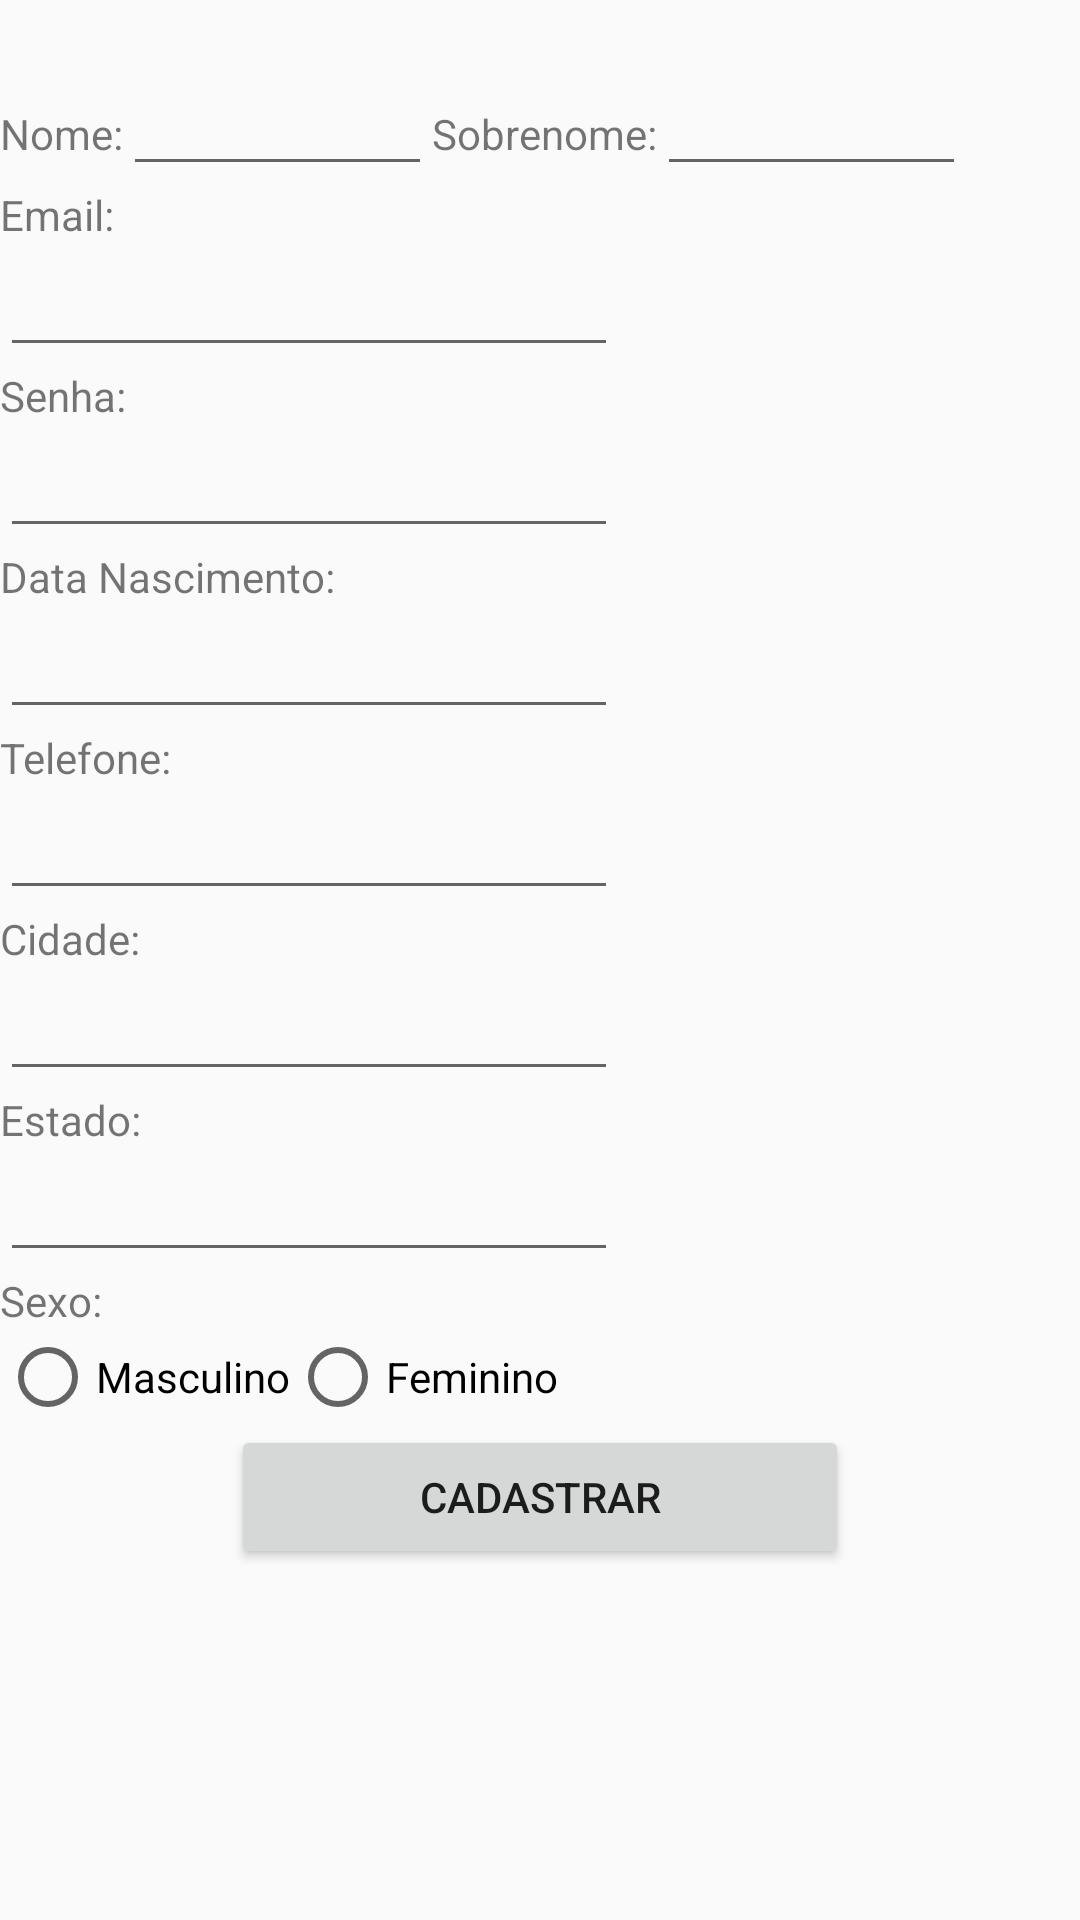

The Android layout XML behind this screen, and the referenced resources:
<!-- AndroidManifest.xml: application theme AppTheme -->
<!-- res/layout/activity_cadastro.xml -->
<?xml version="1.0" encoding="utf-8"?>
<ScrollView xmlns:android="http://schemas.android.com/apk/res/android"
    xmlns:tools="http://schemas.android.com/tools"
    android:id="@+id/activity_principal"
    android:layout_width="match_parent"
    android:layout_height="match_parent"
    >
<LinearLayout
    android:layout_width="match_parent"
    android:layout_height="wrap_content"
    android:orientation="vertical">
    <LinearLayout
        android:layout_width="match_parent"
        android:layout_height="wrap_content"
        android:orientation="horizontal"
        android:layout_marginTop="10pt">
    <TextView
        android:layout_width="wrap_content"
        android:layout_height="wrap_content"
        android:text="Nome:"/>
        <EditText
            android:layout_width="50pt"
            android:layout_height="wrap_content"
            android:id="@+id/edtNome"
            />
        <TextView
            android:layout_width="wrap_content"
            android:layout_height="wrap_content"
            android:text="Sobrenome:"/>
        <EditText
            android:layout_width="50pt"
            android:layout_height="wrap_content"
            android:id="@+id/edtSobrenome"
            />
    </LinearLayout>
    <LinearLayout
        android:layout_width="wrap_content"
        android:layout_height="wrap_content"
        android:orientation="vertical">
        <TextView
            android:layout_width="wrap_content"
            android:layout_height="wrap_content"
            android:text="Email:"/>
        <EditText
            android:layout_width="100pt"
            android:layout_height="wrap_content"
            android:inputType="textEmailAddress"
            android:id="@+id/edtEmail"
            />

        <TextView
            android:layout_width="wrap_content"
            android:layout_height="wrap_content"
            android:text="Senha:"/>
        <EditText
            android:layout_width="100pt"
            android:layout_height="wrap_content"
            android:inputType="textPassword"
            android:id="@+id/edtSenha"
            />
        <TextView
            android:layout_width="wrap_content"
            android:layout_height="wrap_content"
            android:text="Data Nascimento:"/>
        <EditText
            android:layout_width="100pt"
            android:layout_height="wrap_content"
            android:inputType="date"
            android:id="@+id/edtDataNasc"/>
        <TextView
            android:layout_width="wrap_content"
            android:layout_height="wrap_content"
            android:text="Telefone:"/>
        <EditText
            android:layout_width="100pt"
            android:layout_height="wrap_content"
            android:inputType="date"
            android:id="@+id/edtTelefone"/>
        <TextView
            android:layout_width="wrap_content"
            android:layout_height="wrap_content"
            android:text="Cidade:"/>
        <EditText
            android:layout_width="100pt"
            android:layout_height="wrap_content"
            android:id="@+id/edtCidade"/>
        <TextView
            android:layout_width="wrap_content"
            android:layout_height="wrap_content"
            android:text="Estado:"/>
        <EditText
            android:layout_width="100pt"
            android:layout_height="wrap_content"
            android:id="@+id/edtEstado"/>

        <TextView
            android:layout_width="wrap_content"
            android:layout_height="wrap_content"
            android:text="Sexo:"/>
        <RadioGroup
            android:id="@+id/radioGenero"
            android:layout_width="wrap_content"
            android:layout_height="wrap_content"
            android:orientation="horizontal"
            >

            <RadioButton
                android:id="@+id/rbMasculino"
                android:layout_width="wrap_content"
                android:layout_height="wrap_content"
                android:text="Masculino"
                               />

            <RadioButton
                android:id="@+id/rbFeminino"
                android:layout_width="wrap_content"
                android:layout_height="wrap_content"
                android:text="Feminino" />

        </RadioGroup>

    </LinearLayout>
    <LinearLayout
        android:layout_width="match_parent"
        android:layout_height="wrap_content"
        android:orientation="vertical">

    <Button
            android:layout_width="100pt"
            android:layout_height="wrap_content"
            android:layout_gravity="center"
            android:text="Cadastrar"
            android:id="@+id/btnCadastrar"
            />
    </LinearLayout>
</LinearLayout>
</ScrollView>
<!-- resources referenced by this layout -->
<resources>
  <style name="AppTheme" parent="Theme.AppCompat.Light.NoActionBar">
          
          
          <item name="colorPrimary">@color/colorPrimary</item>
          
          <item name="colorPrimaryDark">@color/colorPrimaryDark</item>
          
          <item name="colorAccent">@color/colorAccent</item>
      </style>
  <color name="colorPrimary">#795548</color>
  <color name="colorPrimaryDark">#EFEBE9</color>
  <color name="colorAccent">#616161</color>
</resources>
